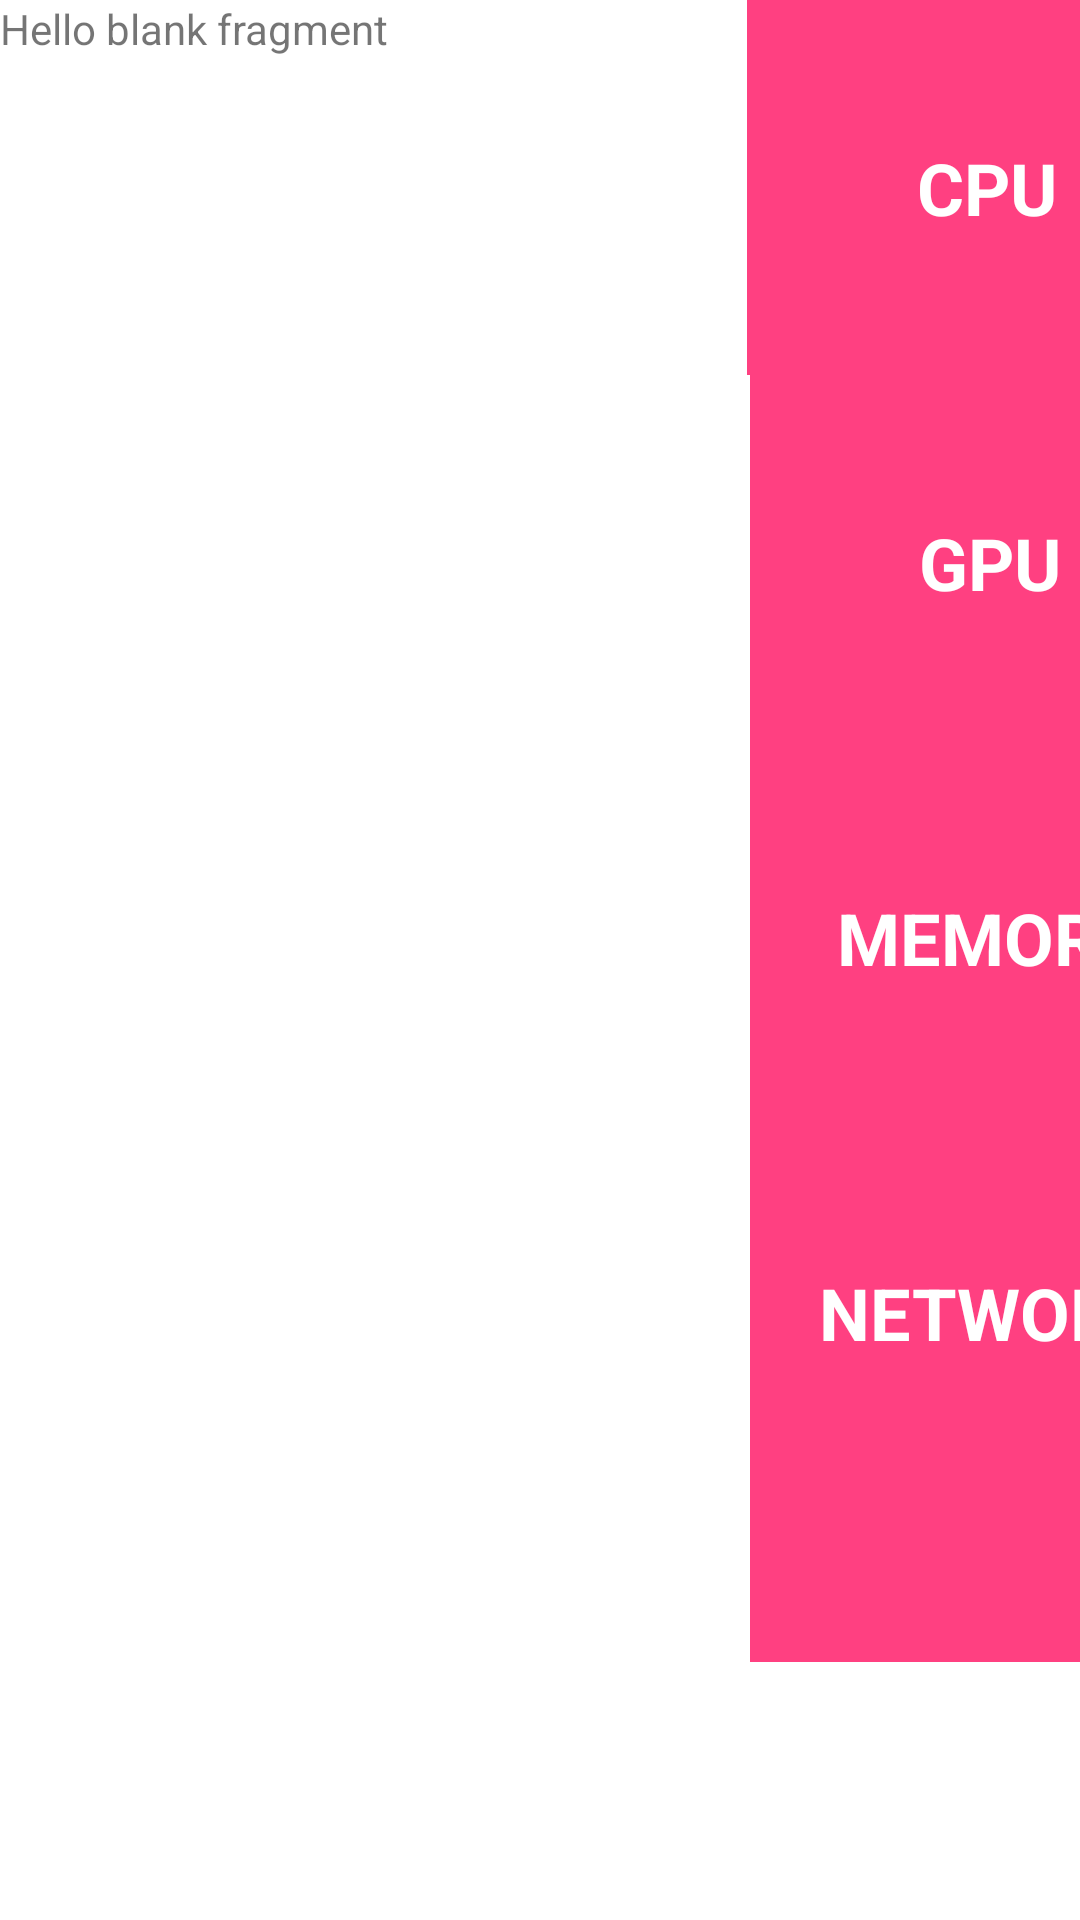

This screen was rendered from an Android layout file. Write that file and the resources it references.
<!-- AndroidManifest.xml: application theme Theme.Jarvis_app_v_real -->
<!-- res/layout/fragment_graph.xml -->
<?xml version="1.0" encoding="utf-8"?>
<FrameLayout xmlns:android="http://schemas.android.com/apk/res/android"
    xmlns:tools="http://schemas.android.com/tools"
    android:layout_width="match_parent"
    android:layout_height="match_parent"
    tools:context=".ui.graph.GraphFragment">

    
    <TextView
        android:layout_width="match_parent"
        android:layout_height="match_parent"
        android:text="@string/hello_blank_fragment" />
    <LinearLayout

        android:layout_width="409dp"
        android:layout_height="554dp"
        android:orientation="vertical">

        <LinearLayout
            android:layout_width="match_parent"
            android:layout_height="125dp"
            android:orientation="horizontal">

            <ImageView
                android:id="@+id/imageView7"
                android:layout_width="280dp"
                android:layout_height="wrap_content"
                android:layout_weight="1"
                tools:srcCompat="@tools:sample/avatars" />

            <TextView
                android:id="@+id/textView3"
                android:layout_width="160dp"
                android:layout_height="match_parent"
                android:background="#FF4081"
                android:gravity="center"
                android:padding="16dp"
                android:text="CPU"
                android:textColor="#FFFFFF"
                android:textSize="24sp"
                android:textStyle="bold" />
        </LinearLayout>

        <LinearLayout
            android:layout_width="match_parent"
            android:layout_height="125dp"
            android:orientation="horizontal">

            <ImageView
                android:id="@+id/imageView8"
                android:layout_width="500dp"
                android:layout_height="wrap_content"
                android:layout_weight="1"
                tools:srcCompat="@tools:sample/avatars" />

            <FrameLayout
                android:layout_width="match_parent"
                android:layout_height="match_parent"
                android:layout_weight="1">

                <TextView
                    android:id="@+id/textView7"
                    android:layout_width="160dp"
                    android:layout_height="match_parent"
                    android:background="#FF4081"
                    android:gravity="center"
                    android:padding="16dp"
                    android:text="GPU"
                    android:textColor="#FFFFFF"
                    android:textSize="24sp"
                    android:textStyle="bold" />

            </FrameLayout>
        </LinearLayout>

        <LinearLayout
            android:layout_width="match_parent"
            android:layout_height="125dp"
            android:orientation="horizontal">

            <ImageView
                android:id="@+id/imageView9"
                android:layout_width="500dp"
                android:layout_height="wrap_content"
                android:layout_weight="1"
                tools:srcCompat="@tools:sample/avatars" />

            <FrameLayout
                android:layout_width="match_parent"
                android:layout_height="match_parent"
                android:layout_weight="1">

                <TextView
                    android:id="@+id/textView35"
                    android:layout_width="160dp"
                    android:layout_height="match_parent"
                    android:background="#FF4081"
                    android:gravity="center"
                    android:padding="16dp"
                    android:text="MEMORY"
                    android:textColor="#FFFFFF"
                    android:textSize="24sp"
                    android:textStyle="bold" />
            </FrameLayout>
        </LinearLayout>

        <LinearLayout
            android:layout_width="match_parent"
            android:layout_height="125dp"
            android:orientation="horizontal">

            <ImageView
                android:id="@+id/imageView10"
                android:layout_width="500dp"
                android:layout_height="wrap_content"
                android:layout_weight="1"
                tools:srcCompat="@tools:sample/avatars" />

            <FrameLayout
                android:layout_width="match_parent"
                android:layout_height="match_parent"
                android:layout_weight="1">

                <TextView
                    android:id="@+id/textView36"
                    android:layout_width="160dp"
                    android:layout_height="match_parent"
                    android:background="#FF4081"
                    android:gravity="center"
                    android:padding="16dp"
                    android:text="NETWORK"
                    android:textColor="#FFFFFF"
                    android:textSize="24sp"
                    android:textStyle="bold" />
            </FrameLayout>
        </LinearLayout>

        <LinearLayout
            android:layout_width="match_parent"
            android:layout_height="125dp"
            android:orientation="horizontal">

            <ImageView
                android:id="@+id/imageView11"
                android:layout_width="500dp"
                android:layout_height="wrap_content"
                android:layout_weight="1"
                tools:srcCompat="@tools:sample/avatars" />

            <FrameLayout
                android:layout_width="match_parent"
                android:layout_height="match_parent"
                android:layout_weight="1">

                <TextView
                    android:id="@+id/textView37"
                    android:layout_width="160dp"
                    android:layout_height="match_parent"
                    android:background="#FF4081"
                    android:gravity="center"
                    android:padding="16dp"
                    android:text="TEMPS"
                    android:textColor="#FFFFFF"
                    android:textSize="24sp"
                    android:textStyle="bold" />
            </FrameLayout>
        </LinearLayout>
    </LinearLayout>
</FrameLayout>
<!-- resources referenced by this layout -->
<resources>
  <string name="hello_blank_fragment">Hello blank fragment</string>
  <style name="Theme.Jarvis_app_v_real" parent="Theme.MaterialComponents.DayNight.DarkActionBar">
          
          <item name="colorPrimary">@color/purple_500</item>
          <item name="colorPrimaryVariant">@color/purple_700</item>
          <item name="colorOnPrimary">@color/white</item>
          
          <item name="colorSecondary">@color/teal_200</item>
          <item name="colorSecondaryVariant">@color/teal_700</item>
          <item name="colorOnSecondary">@color/black</item>
          
          <item name="android:statusBarColor">?attr/colorPrimaryVariant</item>
          
      </style>
  <!-- not gathered from this repository: default colours our renderer supplied (Android Studio template values) -->
  <color name="purple_500">#FF6200EE</color>
  <color name="purple_700">#FF3700B3</color>
  <color name="teal_200">#FF03DAC5</color>
  <color name="teal_700">#FF018786</color>
  <color name="black">#FF000000</color>
  <color name="white">#FFFFFFFF</color>
</resources>
